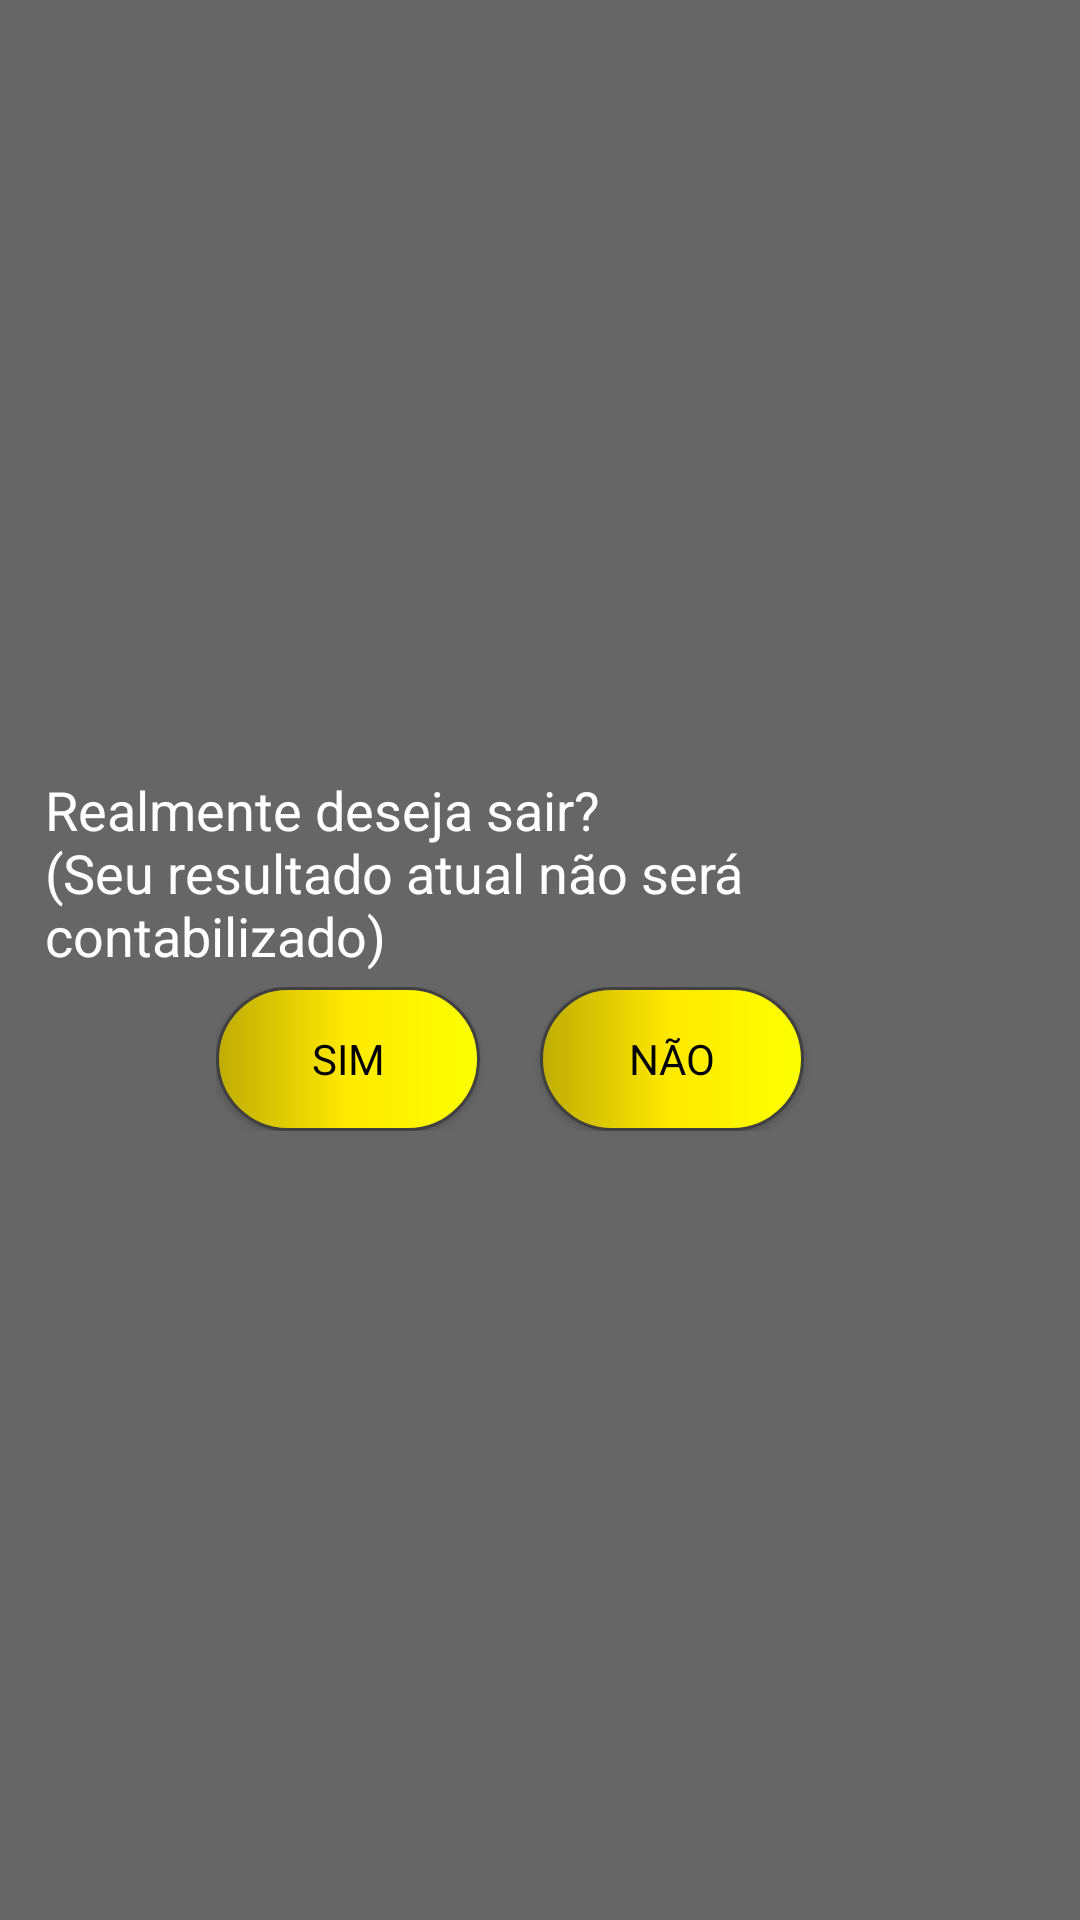

Here is an Android app screen rendered from its layout file. Give the layout XML and the strings, colors and styles it references.
<!-- AndroidManifest.xml: application theme Theme.ProjetoIntegrador -->
<!-- res/layout/custom_dialogue_sair_quiz.xml -->
<?xml version="1.0" encoding="utf-8"?>
<LinearLayout
    xmlns:android="http://schemas.android.com/apk/res/android"
    xmlns:app="http://schemas.android.com/apk/res-auto"
    xmlns:tools="http://schemas.android.com/tools"
    android:layout_width="wrap_content"
    android:layout_height="wrap_content"
    android:background="@color/blackFundo"
    android:padding="15dp"
    android:orientation="vertical"
    android:gravity="center">

    <TextView
        android:id="@+id/textView2"
        android:layout_width="wrap_content"
        android:layout_height="wrap_content"
        android:text="@string/avisoSaidaQuiz"
        android:textSize="18sp"/>

    <LinearLayout
        android:layout_width="wrap_content"
        android:layout_height="wrap_content"
        android:orientation="horizontal"
        android:layout_margin="5dp"
        android:gravity="center">

        <androidx.appcompat.widget.AppCompatButton
            android:id="@+id/btn_sairQuiz"
            android:layout_width="wrap_content"
            android:layout_height="wrap_content"
            android:background="@drawable/botao_redondo_amarelo"
            android:text="@string/sim"
            android:textColor="@color/black"
            android:layout_marginEnd="20dp"/>

        <androidx.appcompat.widget.AppCompatButton
            android:id="@+id/btn_continuarQuiz"
            android:layout_width="wrap_content"
            android:layout_height="wrap_content"
            android:background="@drawable/botao_redondo_amarelo"
            android:text="@string/nao"
            android:textColor="@color/black"
            android:layout_marginEnd="20dp"/>


    </LinearLayout>



</LinearLayout>
<!-- resources referenced by this layout -->
<resources>
  <color name="black">#FF000000</color>
  <color name="blackFundo">#99000000</color>
  <!-- drawable botao_redondo_amarelo (drawable) -->
  <shape xmlns:android="http://schemas.android.com/apk/res/android"
      android:shape="rectangle">
      <stroke
          android:width="1dp"
          android:color="#FF404040" />
      <corners android:radius="30dp" />
      <gradient
          android:angle="0"
          android:startColor="#BFAC04"
          android:centerColor="#ffea00"
          android:endColor="#fbff00" />
  </shape>
  <string name="avisoSaidaQuiz">Realmente deseja sair?\n(Seu resultado atual não será contabilizado)</string>
  <string name="nao">NÃO</string>
  <string name="sim">SIM</string>
  <style name="Theme.ProjetoIntegrador" parent="Theme.MaterialComponents.DayNight.NoActionBar">
          
          <item name="colorPrimary">@color/yellow</item>
          <item name="colorPrimaryVariant">@color/purple_700</item>
          <item name="colorOnPrimary">@color/white</item>
          
          <item name="colorSecondary">@color/teal_200</item>
          <item name="colorSecondaryVariant">@color/teal_700</item>
          <item name="colorOnSecondary">@color/black</item>
          
          <item name="android:statusBarColor" tools:targetApi="l">?attr/colorPrimaryVariant</item>
          
          <item name="fontFamily">@font/roboto_regular</item>
          <item name="colorAccent">@color/yellow</item>
          <item name="background">@color/darkGreyBackground</item>
          <item name="android:textColor">@color/white</item>
          <item name="md_corner_radius">16dp</item>
      </style>
  <color name="yellow">#fbff00</color>
  <color name="purple_700">#FF000000</color>
  <color name="white">#FFFFFFFF</color>
  <color name="teal_200">#FF03DAC5</color>
  <color name="teal_700">#FF018786</color>
  <color name="darkGreyBackground">#302d2d</color>
</resources>
